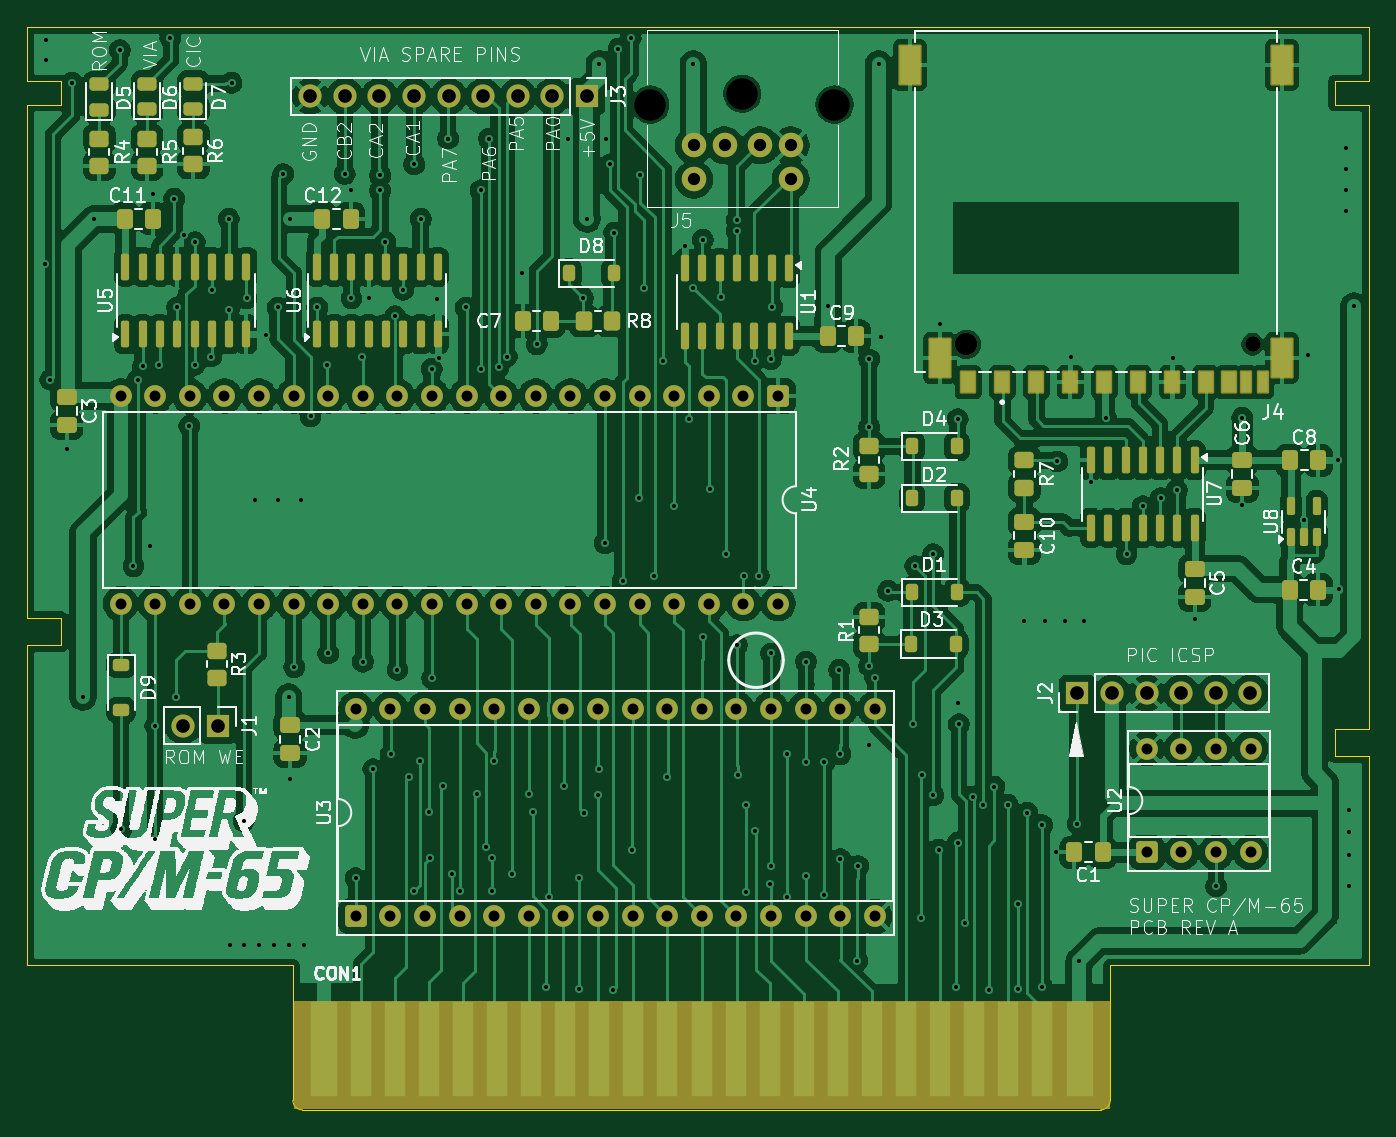
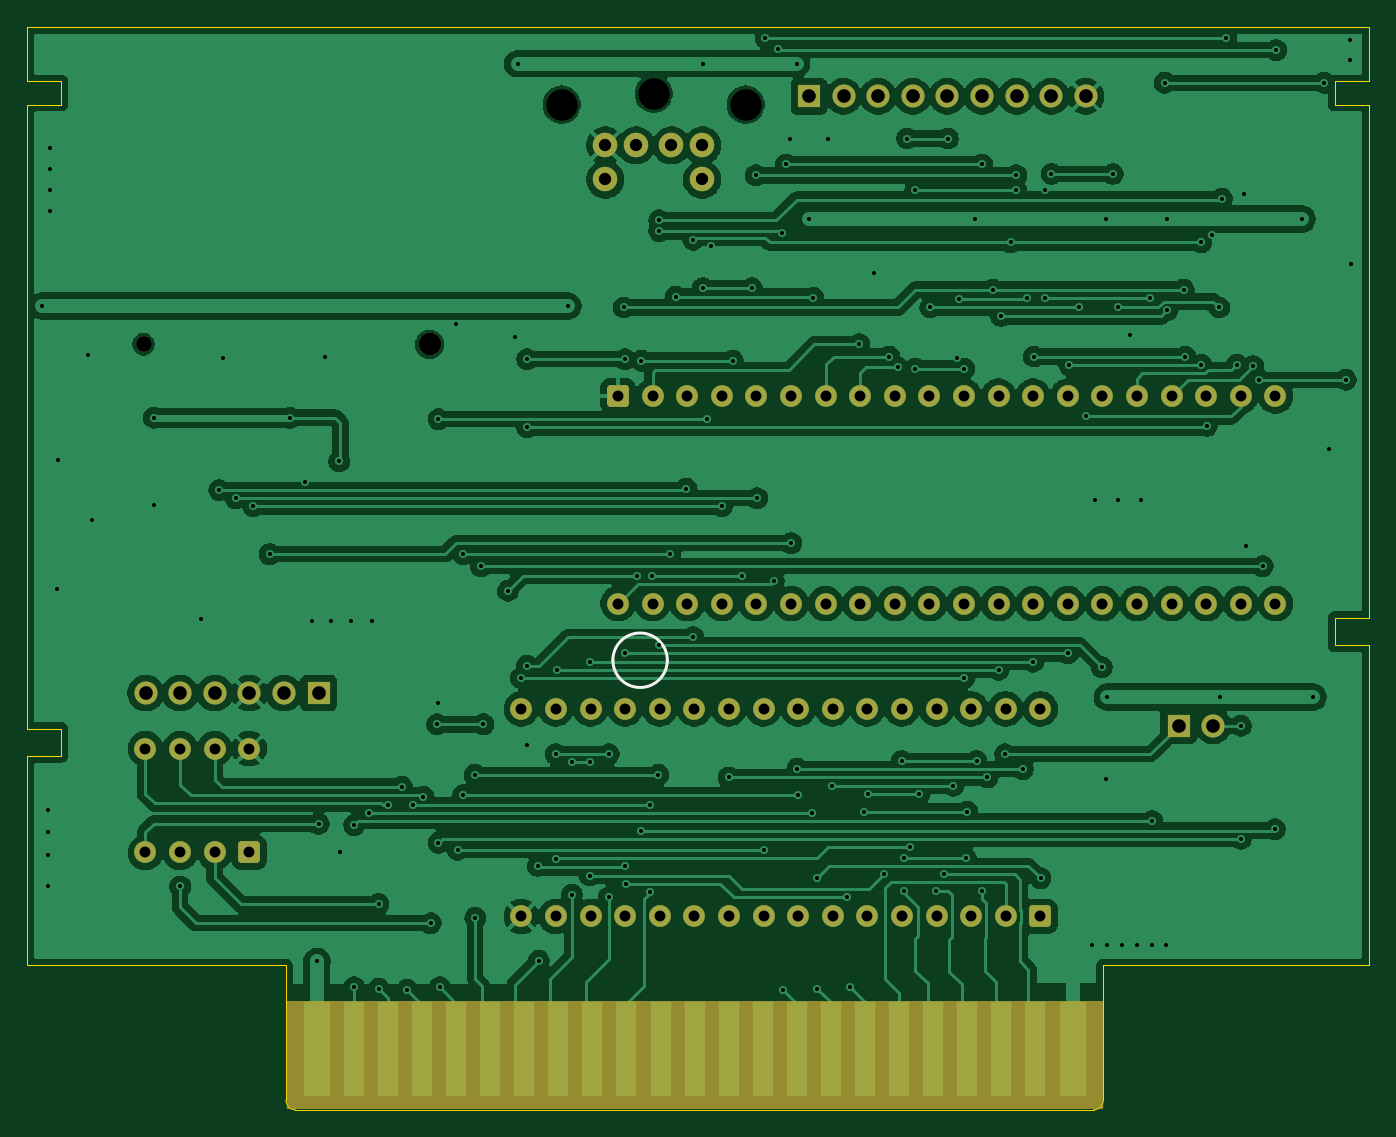
Circuit board: 11 layer files. Board 98.5 x 79.5 mm.
- bottom_copper: SuperCPM65-B_Cu.gbr (247020 bytes)
- bottom_mask: SuperCPM65-B_Mask.gbr (4328 bytes)
- paste: SuperCPM65-B_Paste.gbr (453 bytes)
- bottom_silk: SuperCPM65-B_Silkscreen.gbr (648 bytes)
- outline: SuperCPM65-Edge_Cuts.gbr (2099 bytes)
- top_copper: SuperCPM65-F_Cu.gbr (379413 bytes)
- top_mask: SuperCPM65-F_Mask.gbr (10065 bytes)
- paste: SuperCPM65-F_Paste.gbr (6521 bytes)
- top_silk: SuperCPM65-F_Silkscreen.gbr (172780 bytes)
- drill: SuperCPM65-NPTH.drl (530 bytes)
- drill: SuperCPM65-PTH.drl (4934 bytes)

=== bottom_copper: SuperCPM65-B_Cu.gbr (247020 bytes, source omitted) ===
=== bottom_mask: SuperCPM65-B_Mask.gbr ===
%TF.GenerationSoftware,KiCad,Pcbnew,9.0.1*%
%TF.CreationDate,2025-04-09T19:32:53+02:00*%
%TF.ProjectId,SuperCPM65,53757065-7243-4504-9d36-352e6b696361,rev?*%
%TF.SameCoordinates,Original*%
%TF.FileFunction,Soldermask,Bot*%
%TF.FilePolarity,Negative*%
%FSLAX46Y46*%
G04 Gerber Fmt 4.6, Leading zero omitted, Abs format (unit mm)*
G04 Created by KiCad (PCBNEW 9.0.1) date 2025-04-09 19:32:53*
%MOMM*%
%LPD*%
G01*
G04 APERTURE LIST*
G04 Aperture macros list*
%AMRoundRect*
0 Rectangle with rounded corners*
0 $1 Rounding radius*
0 $2 $3 $4 $5 $6 $7 $8 $9 X,Y pos of 4 corners*
0 Add a 4 corners polygon primitive as box body*
4,1,4,$2,$3,$4,$5,$6,$7,$8,$9,$2,$3,0*
0 Add four circle primitives for the rounded corners*
1,1,$1+$1,$2,$3*
1,1,$1+$1,$4,$5*
1,1,$1+$1,$6,$7*
1,1,$1+$1,$8,$9*
0 Add four rect primitives between the rounded corners*
20,1,$1+$1,$2,$3,$4,$5,0*
20,1,$1+$1,$4,$5,$6,$7,0*
20,1,$1+$1,$6,$7,$8,$9,0*
20,1,$1+$1,$8,$9,$2,$3,0*%
G04 Aperture macros list end*
%ADD10RoundRect,0.250000X-0.550000X0.550000X-0.550000X-0.550000X0.550000X-0.550000X0.550000X0.550000X0*%
%ADD11C,1.600000*%
%ADD12R,1.700000X1.700000*%
%ADD13C,1.700000*%
%ADD14C,1.150000*%
%ADD15C,1.650000*%
%ADD16C,1.000000*%
%ADD17C,1.800000*%
%ADD18RoundRect,0.250000X0.550000X-0.550000X0.550000X0.550000X-0.550000X0.550000X-0.550000X-0.550000X0*%
%ADD19R,59.999880X8.001000*%
G04 APERTURE END LIST*
D10*
%TO.C,U4*%
X119120000Y-69100000D03*
D11*
X116580000Y-69100000D03*
X114040000Y-69100000D03*
X111500000Y-69100000D03*
X108960000Y-69100000D03*
X106420000Y-69100000D03*
X103880000Y-69100000D03*
X101340000Y-69100000D03*
X98800000Y-69100000D03*
X96260000Y-69100000D03*
X93720000Y-69100000D03*
X91180000Y-69100000D03*
X88640000Y-69100000D03*
X86100000Y-69100000D03*
X83560000Y-69100000D03*
X81020000Y-69100000D03*
X78480000Y-69100000D03*
X75940000Y-69100000D03*
X73400000Y-69100000D03*
X70860000Y-69100000D03*
X70860000Y-84340000D03*
X73400000Y-84340000D03*
X75940000Y-84340000D03*
X78480000Y-84340000D03*
X81020000Y-84340000D03*
X83560000Y-84340000D03*
X86100000Y-84340000D03*
X88640000Y-84340000D03*
X91180000Y-84340000D03*
X93720000Y-84340000D03*
X96260000Y-84340000D03*
X98800000Y-84340000D03*
X101340000Y-84340000D03*
X103880000Y-84340000D03*
X106420000Y-84340000D03*
X108960000Y-84340000D03*
X111500000Y-84340000D03*
X114040000Y-84340000D03*
X116580000Y-84340000D03*
X119120000Y-84340000D03*
%TD*%
D12*
%TO.C,J2*%
X141100000Y-90900000D03*
D13*
X143640000Y-90900000D03*
X146180000Y-90900000D03*
X148720000Y-90900000D03*
X151260000Y-90900000D03*
X153800000Y-90900000D03*
%TD*%
D12*
%TO.C,J3*%
X105100000Y-47100000D03*
D13*
X102560000Y-47100000D03*
X100020000Y-47100000D03*
X97480000Y-47100000D03*
X94940000Y-47100000D03*
X92400000Y-47100000D03*
X89860000Y-47100000D03*
X87320000Y-47100000D03*
X84780000Y-47100000D03*
%TD*%
D14*
%TO.C,J4*%
X153950000Y-65300000D03*
D15*
X132950000Y-65300000D03*
%TD*%
D16*
%TO.C,J5*%
X109740000Y-47700000D03*
X116500000Y-46900000D03*
X123260000Y-47700000D03*
D17*
X117800000Y-50700000D03*
X115200000Y-50700000D03*
X120050000Y-50700000D03*
X112950000Y-50700000D03*
X120050000Y-53200000D03*
X112950000Y-53200000D03*
%TD*%
D18*
%TO.C,U2*%
X146190000Y-102605000D03*
D11*
X148730000Y-102605000D03*
X151270000Y-102605000D03*
X153810000Y-102605000D03*
X153810000Y-94985000D03*
X151270000Y-94985000D03*
X148730000Y-94985000D03*
X146190000Y-94985000D03*
%TD*%
D12*
%TO.C,J1*%
X77975000Y-93300000D03*
D13*
X75435000Y-93300000D03*
%TD*%
D19*
%TO.C,CON1*%
X113500020Y-117500380D03*
%TD*%
D18*
%TO.C,U3*%
X88120000Y-107300000D03*
D11*
X90660000Y-107300000D03*
X93200000Y-107300000D03*
X95740000Y-107300000D03*
X98280000Y-107300000D03*
X100820000Y-107300000D03*
X103360000Y-107300000D03*
X105900000Y-107300000D03*
X108440000Y-107300000D03*
X110980000Y-107300000D03*
X113520000Y-107300000D03*
X116060000Y-107300000D03*
X118600000Y-107300000D03*
X121140000Y-107300000D03*
X123680000Y-107300000D03*
X126220000Y-107300000D03*
X126220000Y-92060000D03*
X123680000Y-92060000D03*
X121140000Y-92060000D03*
X118600000Y-92060000D03*
X116060000Y-92060000D03*
X113520000Y-92060000D03*
X110980000Y-92060000D03*
X108440000Y-92060000D03*
X105900000Y-92060000D03*
X103360000Y-92060000D03*
X100820000Y-92060000D03*
X98280000Y-92060000D03*
X95740000Y-92060000D03*
X93200000Y-92060000D03*
X90660000Y-92060000D03*
X88120000Y-92060000D03*
%TD*%
M02*

=== paste: SuperCPM65-B_Paste.gbr ===
%TF.GenerationSoftware,KiCad,Pcbnew,9.0.1*%
%TF.CreationDate,2025-04-09T19:32:53+02:00*%
%TF.ProjectId,SuperCPM65,53757065-7243-4504-9d36-352e6b696361,rev?*%
%TF.SameCoordinates,Original*%
%TF.FileFunction,Paste,Bot*%
%TF.FilePolarity,Positive*%
%FSLAX46Y46*%
G04 Gerber Fmt 4.6, Leading zero omitted, Abs format (unit mm)*
G04 Created by KiCad (PCBNEW 9.0.1) date 2025-04-09 19:32:53*
%MOMM*%
%LPD*%
G01*
G04 APERTURE LIST*
G04 APERTURE END LIST*
M02*

=== bottom_silk: SuperCPM65-B_Silkscreen.gbr ===
%TF.GenerationSoftware,KiCad,Pcbnew,9.0.1*%
%TF.CreationDate,2025-04-09T19:32:53+02:00*%
%TF.ProjectId,SuperCPM65,53757065-7243-4504-9d36-352e6b696361,rev?*%
%TF.SameCoordinates,Original*%
%TF.FileFunction,Legend,Bot*%
%TF.FilePolarity,Positive*%
%FSLAX46Y46*%
G04 Gerber Fmt 4.6, Leading zero omitted, Abs format (unit mm)*
G04 Created by KiCad (PCBNEW 9.0.1) date 2025-04-09 19:32:53*
%MOMM*%
%LPD*%
G01*
G04 APERTURE LIST*
%ADD10C,0.190500*%
G04 APERTURE END LIST*
D10*
%TO.C,CON1*%
X119499500Y-88496120D02*
G75*
G02*
X115501540Y-88496120I-1998980J0D01*
G01*
X115501540Y-88496120D02*
G75*
G02*
X119499500Y-88496120I1998980J0D01*
G01*
%TD*%
M02*

=== outline: SuperCPM65-Edge_Cuts.gbr ===
%TF.GenerationSoftware,KiCad,Pcbnew,9.0.1*%
%TF.CreationDate,2025-04-09T19:32:53+02:00*%
%TF.ProjectId,SuperCPM65,53757065-7243-4504-9d36-352e6b696361,rev?*%
%TF.SameCoordinates,Original*%
%TF.FileFunction,Profile,NP*%
%FSLAX46Y46*%
G04 Gerber Fmt 4.6, Leading zero omitted, Abs format (unit mm)*
G04 Created by KiCad (PCBNEW 9.0.1) date 2025-04-09 19:32:53*
%MOMM*%
%LPD*%
G01*
G04 APERTURE LIST*
%TA.AperFunction,Profile*%
%ADD10C,0.101600*%
%TD*%
%TA.AperFunction,Profile*%
%ADD11C,0.099060*%
%TD*%
G04 APERTURE END LIST*
D10*
%TO.C,CON1*%
X64000500Y-41998880D02*
X64000500Y-45999380D01*
X64000500Y-41998880D02*
X91849060Y-41998880D01*
X64000500Y-45999380D02*
X66499860Y-45999380D01*
X64000500Y-47698640D02*
X64000640Y-85398920D01*
X64000500Y-110898920D02*
X64000640Y-87398920D01*
X64000500Y-110898920D02*
X83500080Y-110898920D01*
X64000640Y-85398920D02*
X66500000Y-85398920D01*
X66499860Y-45999380D02*
X66499860Y-47698640D01*
X66499860Y-47698640D02*
X64000500Y-47698640D01*
X66500000Y-85398920D02*
X66500000Y-87398920D01*
X66500000Y-87398920D02*
X64000640Y-87398920D01*
X83500080Y-110898920D02*
X83500080Y-111000520D01*
X83500080Y-120799840D02*
X83500080Y-111000520D01*
X84201120Y-121500880D02*
X142798920Y-121500880D01*
X91849060Y-41998880D02*
X135399900Y-41998880D01*
X135399900Y-41998880D02*
X162499160Y-41998880D01*
X143499960Y-110898920D02*
X162499020Y-110898920D01*
X143499960Y-111000520D02*
X143499960Y-110898920D01*
X143499960Y-120799840D02*
X143499960Y-111000520D01*
X159999020Y-93531920D02*
X162495840Y-93531920D01*
X159999020Y-95531920D02*
X159999020Y-93531920D01*
X159999800Y-45999380D02*
X162499160Y-45999380D01*
X159999800Y-47698640D02*
X159999800Y-45999380D01*
X162495840Y-93531920D02*
X162499160Y-47698640D01*
X162499020Y-95531920D02*
X159999020Y-95531920D01*
X162499020Y-95531920D02*
X162499020Y-110898920D01*
X162499160Y-45999380D02*
X162499160Y-41998880D01*
X162499160Y-47698640D02*
X159999800Y-47698640D01*
D11*
X84201120Y-121500880D02*
G75*
G02*
X83500080Y-120799840I0J701040D01*
G01*
X143499960Y-120799840D02*
G75*
G02*
X142798920Y-121500860I-701040J20D01*
G01*
%TD*%
M02*

=== top_copper: SuperCPM65-F_Cu.gbr (379413 bytes, source omitted) ===
=== top_mask: SuperCPM65-F_Mask.gbr (10065 bytes, source omitted) ===
=== paste: SuperCPM65-F_Paste.gbr (6521 bytes, source omitted) ===
=== top_silk: SuperCPM65-F_Silkscreen.gbr (172780 bytes, source omitted) ===
=== drill: SuperCPM65-NPTH.drl ===
M48
; DRILL file {KiCad 9.0.1} date 2025-04-09T19:32:50+0200
; FORMAT={-:-/ absolute / metric / decimal}
; #@! TF.CreationDate,2025-04-09T19:32:50+02:00
; #@! TF.GenerationSoftware,Kicad,Pcbnew,9.0.1
; #@! TF.FileFunction,NonPlated,1,2,NPTH
FMAT,2
METRIC
; #@! TA.AperFunction,NonPlated,NPTH,ComponentDrill
T1C1.150
; #@! TA.AperFunction,NonPlated,NPTH,ComponentDrill
T2C1.650
; #@! TA.AperFunction,NonPlated,NPTH,ComponentDrill
T3C2.300
%
G90
G05
T1
X153.95Y-65.3
T2
X132.95Y-65.3
T3
X109.74Y-47.7
X116.5Y-46.9
X123.26Y-47.7
M30

=== drill: SuperCPM65-PTH.drl ===
M48
; DRILL file {KiCad 9.0.1} date 2025-04-09T19:32:50+0200
; FORMAT={-:-/ absolute / metric / decimal}
; #@! TF.CreationDate,2025-04-09T19:32:50+02:00
; #@! TF.GenerationSoftware,Kicad,Pcbnew,9.0.1
; #@! TF.FileFunction,Plated,1,2,PTH
FMAT,2
METRIC
; #@! TA.AperFunction,Plated,PTH,ViaDrill
T1C0.300
; #@! TA.AperFunction,Plated,PTH,ComponentDrill
T2C0.800
; #@! TA.AperFunction,Plated,PTH,ComponentDrill
T3C0.900
; #@! TA.AperFunction,Plated,PTH,ComponentDrill
T4C1.000
%
G90
G05
T1
X65.3Y-59.4
X65.4Y-43.0
X65.4Y-44.4
X65.7Y-67.9
X66.9Y-73.0
X67.3Y-46.1
X68.1Y-91.2
X68.9Y-56.1
X70.8Y-43.7
X70.9Y-100.9
X71.8Y-81.6
X72.1Y-67.9
X72.5Y-66.9
X73.0Y-80.1
X73.2Y-54.3
X73.4Y-93.3
X73.4Y-101.6
X73.7Y-66.8
X74.5Y-42.8
X74.8Y-54.6
X74.9Y-91.2
X75.0Y-62.6
X75.5Y-57.3
X75.9Y-71.3
X76.3Y-57.8
X76.3Y-66.8
X77.5Y-66.2
X77.6Y-61.3
X78.8Y-56.1
X78.8Y-62.8
X78.9Y-109.4
X79.0Y-46.1
X79.9Y-100.3
X79.9Y-109.4
X80.1Y-61.925
X80.7Y-76.7
X81.0Y-109.4
X81.5Y-64.6
X82.1Y-109.4
X82.4Y-62.6
X82.4Y-76.7
X82.8Y-52.8
X83.2Y-91.2
X83.2Y-109.4
X83.3Y-56.1
X83.3Y-97.2
X83.6Y-89.0
X84.1Y-76.7
X84.3Y-109.4
X84.8Y-70.6
X85.3Y-62.6
X86.0Y-66.825
X86.1Y-88.0
X87.3Y-52.8
X87.8Y-54.0
X87.8Y-61.925
X88.1Y-104.5
X88.6Y-66.2
X88.64Y-88.6
X89.1Y-61.925
X89.4Y-96.5
X89.9Y-52.9
X89.9Y-54.0
X90.3Y-57.8
X90.7Y-95.4
X91.0Y-63.225
X91.18Y-89.2
X91.6Y-61.3
X92.0Y-97.1
X92.4Y-52.1
X92.4Y-105.4
X92.8Y-95.9
X92.9Y-56.1
X93.5Y-99.6
X93.6Y-103.0
X93.7Y-67.1
X93.72Y-89.8
X94.1Y-61.975
X94.2Y-66.3
X94.5Y-97.7
X94.9Y-50.2
X95.17Y-104.2
X95.77Y-105.4
X96.2Y-62.6
X97.0Y-98.3
X97.3Y-54.0
X97.3Y-67.1
X97.7Y-102.2
X97.9Y-50.2
X98.1Y-103.0
X98.1Y-105.424
X98.3Y-95.9
X98.6Y-67.0
X99.2Y-66.2
X99.6Y-104.2
X100.3Y-60.1
X100.8Y-98.3
X101.1Y-99.6
X101.4Y-65.3
X102.1Y-112.5
X102.289Y-105.9
X103.4Y-97.7
X103.7Y-50.2
X104.5Y-104.5
X104.5Y-112.6
X104.8Y-61.9
X104.9Y-99.7
X105.1Y-56.1
X105.9Y-98.4
X105.95Y-96.45
X106.0Y-44.7
X106.4Y-79.9
X106.5Y-50.2
X106.8Y-52.1
X107.0Y-112.7
X107.1Y-57.1
X107.4Y-43.6
X107.7Y-82.7
X108.3Y-42.799
X108.4Y-102.4
X108.9Y-76.6
X109.0Y-52.9
X109.3Y-61.175
X110.0Y-82.3
X110.7Y-66.5
X111.0Y-97.1
X111.5Y-77.2
X112.3Y-58.1
X112.6Y-70.8
X112.9Y-44.7
X112.9Y-61.175
X113.6Y-57.625
X113.6Y-86.8
X114.1Y-75.9
X114.9Y-61.8
X115.3Y-80.7
X116.1Y-56.2
X116.1Y-57.0
X116.1Y-87.4
X116.15Y-96.9
X116.6Y-82.3
X116.8Y-99.1
X116.8Y-105.5
X117.4Y-66.5
X117.4Y-101.0
X117.7Y-82.3
X118.5Y-104.9
X118.6Y-66.4
X118.6Y-88.0
X118.63Y-103.6
X118.7Y-62.6
X119.8Y-95.4
X119.8Y-105.9
X121.17Y-88.6
X121.2Y-96.0
X121.2Y-104.3
X122.5Y-96.0
X122.5Y-105.7
X122.8Y-62.5
X123.6Y-89.2
X123.7Y-95.4
X123.7Y-103.1
X124.95Y-110.55
X125.0Y-103.6
X125.8Y-66.4
X125.8Y-71.4
X125.8Y-88.9
X125.8Y-94.7
X126.252Y-89.8
X126.5Y-44.7
X126.7Y-64.8
X127.2Y-83.4
X129.0Y-93.2
X129.2Y-81.6
X129.6Y-107.4
X129.65Y-96.9
X130.5Y-80.7
X130.5Y-98.4
X130.9Y-102.4
X131.0Y-63.8
X132.2Y-112.5
X132.3Y-70.8
X132.3Y-91.6
X132.3Y-101.9
X132.4Y-93.2
X132.875Y-107.8
X133.431Y-98.5
X134.2Y-99.1
X134.6Y-112.7
X135.0Y-97.775
X135.999Y-99.1
X136.7Y-106.4
X136.7Y-112.6
X137.2Y-85.6
X137.4Y-99.7
X138.5Y-100.6
X138.5Y-112.5
X138.7Y-85.6
X139.5Y-102.6
X139.6Y-73.9
X140.2Y-85.6
X140.6Y-66.2
X141.1Y-100.5
X141.2Y-110.6
X141.6Y-85.6
X142.1Y-75.4
X143.2Y-70.7
X144.7Y-80.7
X145.9Y-77.2
X147.2Y-76.6
X148.1Y-66.3
X148.4Y-76.0
X149.7Y-85.5
X151.27Y-105.1
X153.2Y-70.7
X153.2Y-77.1
X157.7Y-78.2
X158.0Y-66.1
X160.2Y-73.8
X160.3Y-83.3
X160.8Y-50.9
X160.8Y-52.4
X160.8Y-54.0
X160.8Y-55.5
X161.0Y-99.5
X161.0Y-101.1
X161.0Y-102.8
X161.0Y-105.1
X161.4Y-62.5
T2
X70.86Y-69.1
X70.86Y-84.34
X73.4Y-69.1
X73.4Y-84.34
X75.94Y-69.1
X75.94Y-84.34
X78.48Y-69.1
X78.48Y-84.34
X81.02Y-69.1
X81.02Y-84.34
X83.56Y-69.1
X83.56Y-84.34
X86.1Y-69.1
X86.1Y-84.34
X88.12Y-92.06
X88.12Y-107.3
X88.64Y-69.1
X88.64Y-84.34
X90.66Y-92.06
X90.66Y-107.3
X91.18Y-69.1
X91.18Y-84.34
X93.2Y-92.06
X93.2Y-107.3
X93.72Y-69.1
X93.72Y-84.34
X95.74Y-92.06
X95.74Y-107.3
X96.26Y-69.1
X96.26Y-84.34
X98.28Y-92.06
X98.28Y-107.3
X98.8Y-69.1
X98.8Y-84.34
X100.82Y-92.06
X100.82Y-107.3
X101.34Y-69.1
X101.34Y-84.34
X103.36Y-92.06
X103.36Y-107.3
X103.88Y-69.1
X103.88Y-84.34
X105.9Y-92.06
X105.9Y-107.3
X106.42Y-69.1
X106.42Y-84.34
X108.44Y-92.06
X108.44Y-107.3
X108.96Y-69.1
X108.96Y-84.34
X110.98Y-92.06
X110.98Y-107.3
X111.5Y-69.1
X111.5Y-84.34
X113.52Y-92.06
X113.52Y-107.3
X114.04Y-69.1
X114.04Y-84.34
X116.06Y-92.06
X116.06Y-107.3
X116.58Y-69.1
X116.58Y-84.34
X118.6Y-92.06
X118.6Y-107.3
X119.12Y-69.1
X119.12Y-84.34
X121.14Y-92.06
X121.14Y-107.3
X123.68Y-92.06
X123.68Y-107.3
X126.22Y-92.06
X126.22Y-107.3
X146.19Y-94.985
X146.19Y-102.605
X148.73Y-94.985
X148.73Y-102.605
X151.27Y-94.985
X151.27Y-102.605
X153.81Y-94.985
X153.81Y-102.605
T3
X112.95Y-50.7
X112.95Y-53.2
X115.2Y-50.7
X117.8Y-50.7
X120.05Y-50.7
X120.05Y-53.2
T4
X75.435Y-93.3
X77.975Y-93.3
X84.78Y-47.1
X87.32Y-47.1
X89.86Y-47.1
X92.4Y-47.1
X94.94Y-47.1
X97.48Y-47.1
X100.02Y-47.1
X102.56Y-47.1
X105.1Y-47.1
X141.1Y-90.9
X143.64Y-90.9
X146.18Y-90.9
X148.72Y-90.9
X151.26Y-90.9
X153.8Y-90.9
M30

